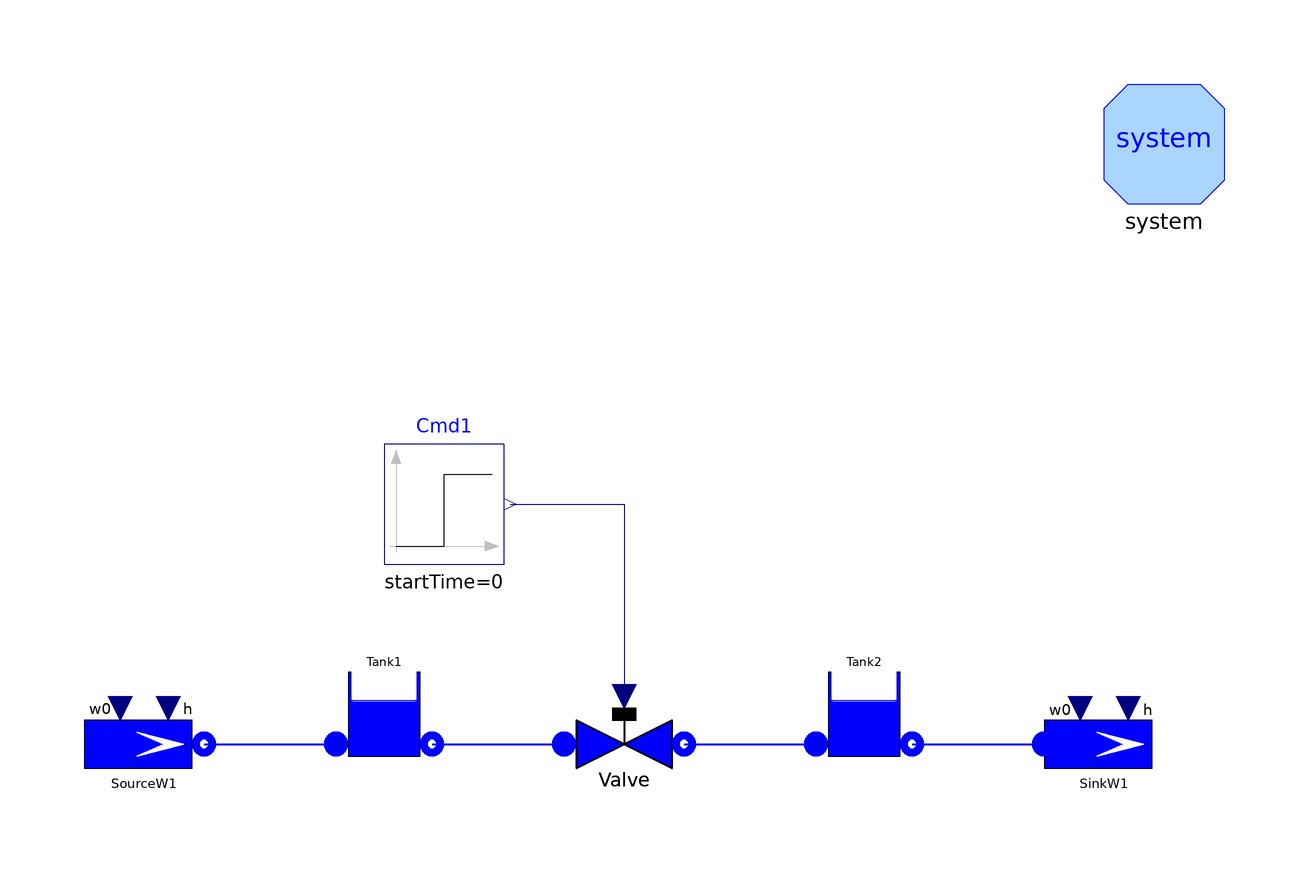

The Modelica model whose source follows is shown above as a component diagram (icons at their Placement, wires along their Line points).

model ValveZeroFlow2 "Test case for valves with zero flowrate"

      Modelica.Blocks.Sources.Step Cmd1(
        height=0,
        offset=1,
        startTime=0) annotation (Placement(transformation(extent={{-40,20},{-20,
                40}}, rotation=0)));
      ThermoPower3.Water.Tank Tank1(
        A=0.1,
        redeclare package Medium = Modelica.Media.Water.StandardWater,
        ystart=0) annotation (Placement(transformation(extent={{-50,-14},{-30,6}},
              rotation=0)));
      ThermoPower3.Water.Tank Tank2(
        A=0.1,
        redeclare package Medium = Modelica.Media.Water.StandardWater,
        ystart=0) annotation (Placement(transformation(extent={{30,-14},{50,6}},
              rotation=0)));
      ThermoPower3.Water.ValveLiq Valve(
        dpnom=1e4,
        wnom=10,
        redeclare package Medium = Modelica.Media.Water.StandardWater,
        Av=3.5e-3,
        pnom=1e5,
        CvData=ThermoPower3.Choices.Valve.CvTypes.Av) annotation (Placement(
            transformation(extent={{-10,-20},{10,0}}, rotation=0)));
      ThermoPower3.Water.SourceW SourceW1(w0=0) annotation (Placement(
            transformation(extent={{-90,-20},{-70,0}}, rotation=0)));
      ThermoPower3.Water.SinkW SinkW1(w0=0) annotation (Placement(
            transformation(extent={{70,-20},{90,0}}, rotation=0)));
      inner System system
        annotation (Placement(transformation(extent={{80,80},{100,100}})));
    equation
      connect(Tank1.outlet, Valve.inlet) annotation (Line(
          points={{-32,-10},{-10,-10}},
          color={0,0,255},
          thickness=0.5));
      connect(Valve.outlet, Tank2.inlet) annotation (Line(
          points={{10,-10},{32,-10}},
          color={0,0,255},
          thickness=0.5));
      connect(Tank2.outlet, SinkW1.flange) annotation (Line(
          points={{48,-10},{70,-10}},
          color={0,0,255},
          thickness=0.5));
      connect(SourceW1.flange, Tank1.inlet) annotation (Line(
          points={{-70,-10},{-48,-10}},
          color={0,0,255},
          thickness=0.5));
    initial equation
      Tank1.y = 2;
      Tank2.y = 1;

    equation
      connect(Cmd1.y, Valve.theta)
        annotation (Line(points={{-19,30},{0,30},{0,-2}}, color={0,0,127}));
      annotation (
        Diagram(graphics),
        experiment(StopTime=20, Tolerance=1e-006),
        Documentation(info="<HTML>
<p>This model tests the <tt>ValveLiq</tt> model with small or zero flow and the <tt>Tank</tt> model.</p>
<p>Simulate for 20 s. After 10 s the flowrate goes to zero, as the two levels become equal. </p>
</HTML>", revisions="<html>
<ul>
<li><i>1 Oct 2003</i>
    by <a href=\"mailto:francesco.casella@polimi.it\">Francesco
Casella</a>:<br>
       First release.</li>
</ul>

</html>"));
    end ValveZeroFlow2;